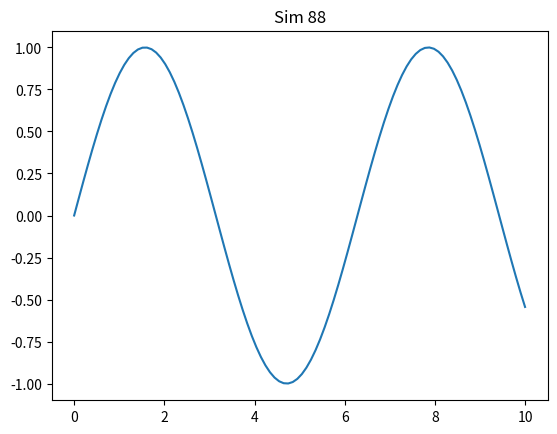

This chart was generated by the following Python code:
import numpy as np
import matplotlib.pyplot as plt
plt.plot(np.linspace(0, 10, 100), np.sin(np.linspace(0, 10, 100)))
plt.title('Sim 88')
